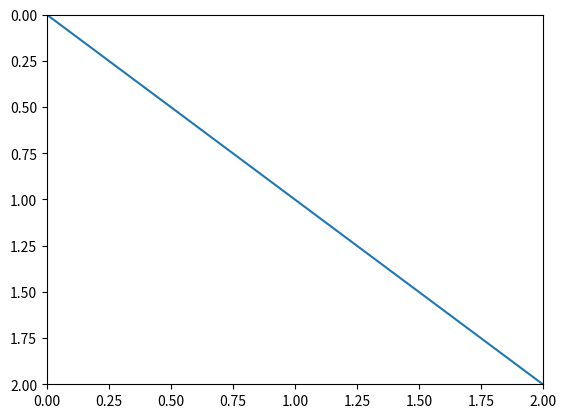

Write the Python code that produced this figure.
import matplotlib.pyplot as plt
import numpy as np

plt.subplot(111)
plt.plot([0,1,2])
plt.axis([0, 2, 0, 2])
plt.gca().invert_yaxis() # inverted Y axis, will increase to bottom instead of top
plt.show()
